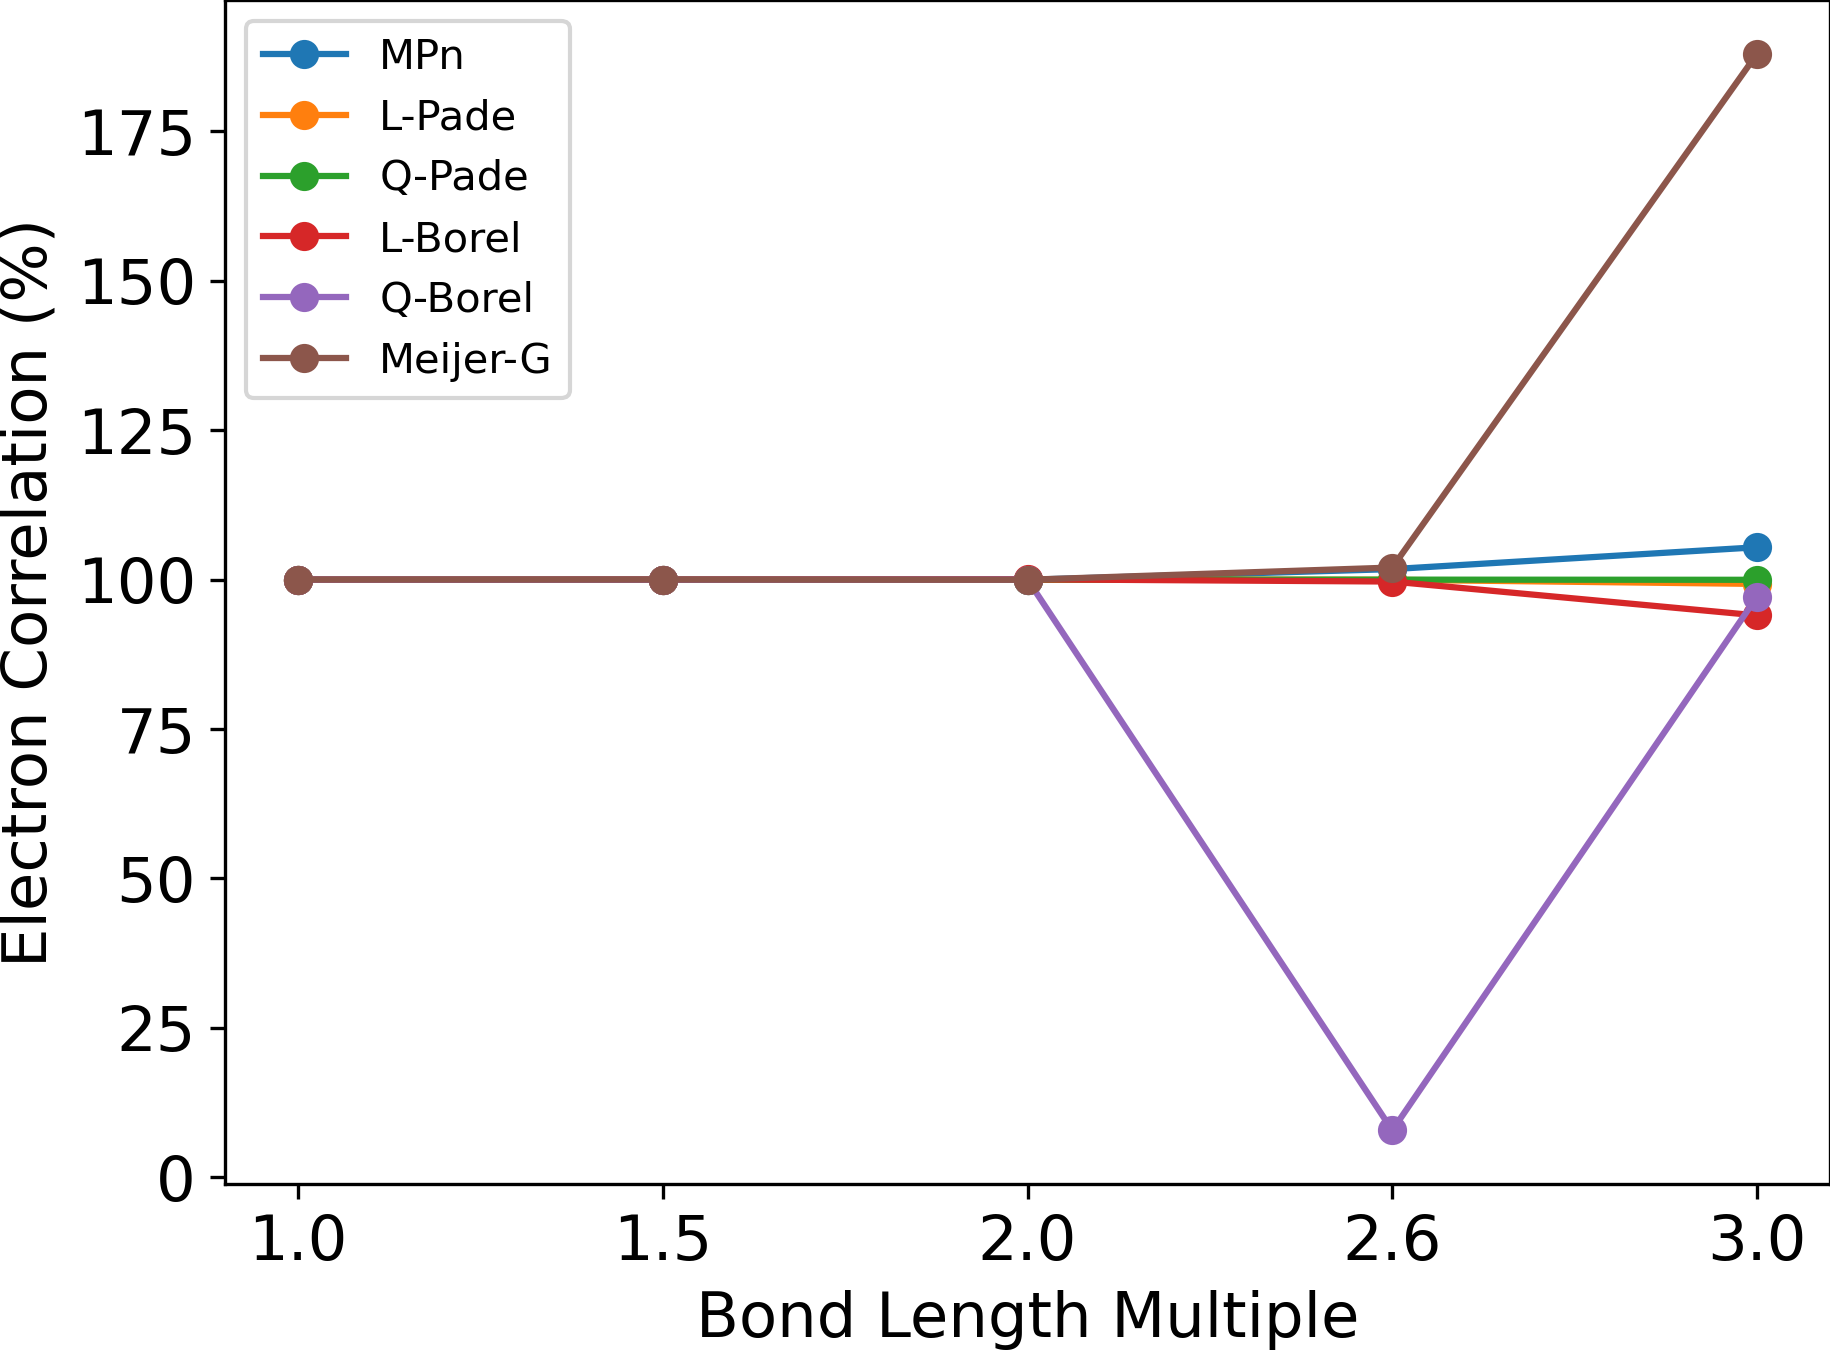

Values plotted in this chart, from the file beside it:
Distance, MPn, L-Pade, Q-Pade, L-Borel, Q-Borel, Meijer-G
1, 100, 100, 100, 100, 100, 100
1.5, 100, 100, 100, 100, 99.97, 100
2, 99.98, 100, 100, 100, 100, 99.98
2.6, 101.8, 99.98, 99.99, 99.67, 7.859, 102
3, 105.4, 99.28, 99.97, 94.01, 97.14, 188
